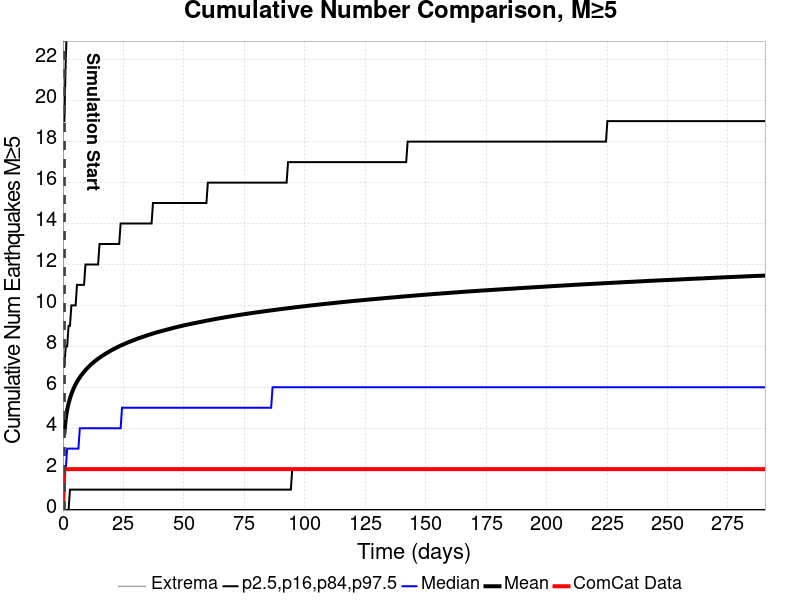

Data behind this chart, as committed beside it:
Time (days), ComCat Data, Simulation Mean, Simulation Median, Simulation Mode, Simulation Minimum, Simulation Maximum, 2.5 %-ile, 16 %-ile, 84 %-ile, 97.5 %-ile
0.0, 0.0, , , , , , , , , 
0.5818, 2.0, 3.76, 2, 3.9788203E-5, 3.9788203E-5, 215, 3.9788203E-5, 3.9788203E-5, 7, 19
1.164, 2.0, 4.459, 2, 3.9788203E-5, 3.9788203E-5, 254, 3.9788203E-5, 3.9788203E-5, 8, 22
1.745, 2.0, 4.894, 3, 3.9788203E-5, 3.9788203E-5, 273, 3.9788203E-5, 3.9788203E-5, 8, 24
2.327, 2.0, 5.208, 3, 1, 3.9788203E-5, 291, 3.9788203E-5, 3.9788203E-5, 9, 26
2.909, 2.0, 5.458, 3, 1, 3.9788203E-5, 301, 3.9788203E-5, 1, 9, 27
3.491, 2.0, 5.664, 3, 1, 3.9788203E-5, 310, 3.9788203E-5, 1, 10, 28
4.072, 2.0, 5.844, 3, 1, 3.9788203E-5, 322, 3.9788203E-5, 1, 10, 28
4.654, 2.0, 6.002, 3, 1, 3.9788203E-5, 325, 3.9788203E-5, 1, 10, 29
5.236, 2.0, 6.142, 3, 1, 3.9788203E-5, 328, 3.9788203E-5, 1, 10, 30
5.818, 2.0, 6.266, 3, 1, 3.9788203E-5, 337, 3.9788203E-5, 1, 11, 30
6.4, 2.0, 6.382, 3, 1, 3.9788203E-5, 341, 3.9788203E-5, 1, 11, 31
6.981, 2.0, 6.485, 4, 1, 3.9788203E-5, 346, 3.9788203E-5, 1, 11, 31
7.563, 2.0, 6.581, 4, 1, 3.9788203E-5, 349, 3.9788203E-5, 1, 11, 32
8.145, 2.0, 6.67, 4, 1, 3.9788203E-5, 352, 3.9788203E-5, 1, 11, 32
8.727, 2.0, 6.754, 4, 1, 3.9788203E-5, 356, 3.9788203E-5, 1, 11, 33
9.309, 2.0, 6.836, 4, 1, 3.9788203E-5, 359, 3.9788203E-5, 1, 12, 33
9.89, 2.0, 6.91, 4, 1, 3.9788203E-5, 362, 3.9788203E-5, 1, 12, 33
10.47, 2.0, 6.979, 4, 1, 3.9788203E-5, 367, 3.9788203E-5, 1, 12, 34
11.05, 2.0, 7.048, 4, 1, 3.9788203E-5, 369, 3.9788203E-5, 1, 12, 34
11.64, 2.0, 7.113, 4, 1, 3.9788203E-5, 374, 3.9788203E-5, 1, 12, 34
12.22, 2.0, 7.175, 4, 1, 3.9788203E-5, 377, 3.9788203E-5, 1, 12, 34
12.8, 2.0, 7.233, 4, 1, 3.9788203E-5, 379, 3.9788203E-5, 1, 12, 35
13.38, 2.0, 7.29, 4, 1, 3.9788203E-5, 380, 3.9788203E-5, 1, 12, 35
13.96, 2.0, 7.343, 4, 1, 3.9788203E-5, 381, 3.9788203E-5, 1, 12, 35
14.54, 2.0, 7.394, 4, 1, 3.9788203E-5, 383, 3.9788203E-5, 1, 12, 35
15.13, 2.0, 7.443, 4, 1, 3.9788203E-5, 384, 3.9788203E-5, 1, 13, 36
15.71, 2.0, 7.491, 4, 1, 3.9788203E-5, 384, 3.9788203E-5, 1, 13, 36
16.29, 2.0, 7.538, 4, 1, 3.9788203E-5, 387, 3.9788203E-5, 1, 13, 36
16.87, 2.0, 7.582, 4, 1, 3.9788203E-5, 392, 3.9788203E-5, 1, 13, 36
17.45, 2.0, 7.626, 4, 1, 3.9788203E-5, 394, 3.9788203E-5, 1, 13, 36
18.04, 2.0, 7.667, 4, 1, 3.9788203E-5, 395, 3.9788203E-5, 1, 13, 37
18.62, 2.0, 7.708, 4, 1, 3.9788203E-5, 395, 3.9788203E-5, 1, 13, 37
19.2, 2.0, 7.748, 4, 1, 3.9788203E-5, 396, 3.9788203E-5, 1, 13, 37
19.78, 2.0, 7.789, 4, 1, 3.9788203E-5, 399, 3.9788203E-5, 1, 13, 37
20.36, 2.0, 7.826, 4, 1, 3.9788203E-5, 403, 3.9788203E-5, 1, 13, 37
20.94, 2.0, 7.863, 4, 1, 3.9788203E-5, 406, 3.9788203E-5, 1, 13, 37
21.53, 2.0, 7.9, 4, 1, 3.9788203E-5, 406, 3.9788203E-5, 1, 13, 38
22.11, 2.0, 7.934, 4, 1, 3.9788203E-5, 408, 3.9788203E-5, 1, 13, 38
22.69, 2.0, 7.968, 4, 1, 3.9788203E-5, 409, 3.9788203E-5, 1, 13, 38
23.27, 2.0, 8.001, 4, 1, 3.9788203E-5, 412, 3.9788203E-5, 1, 13, 38
23.85, 2.0, 8.034, 4, 1, 3.9788203E-5, 415, 3.9788203E-5, 1, 14, 38
24.43, 2.0, 8.066, 5, 1, 3.9788203E-5, 415, 3.9788203E-5, 1, 14, 38
25.02, 2.0, 8.097, 5, 1, 3.9788203E-5, 417, 3.9788203E-5, 1, 14, 39
25.6, 2.0, 8.127, 5, 1, 3.9788203E-5, 421, 3.9788203E-5, 1, 14, 39
26.18, 2.0, 8.156, 5, 1, 3.9788203E-5, 423, 3.9788203E-5, 1, 14, 39
26.76, 2.0, 8.185, 5, 1, 3.9788203E-5, 424, 3.9788203E-5, 1, 14, 39
27.34, 2.0, 8.213, 5, 1, 3.9788203E-5, 424, 3.9788203E-5, 1, 14, 39
27.93, 2.0, 8.241, 5, 1, 3.9788203E-5, 424, 3.9788203E-5, 1, 14, 39
28.51, 2.0, 8.268, 5, 1, 3.9788203E-5, 426, 3.9788203E-5, 1, 14, 39
29.09, 2.0, 8.296, 5, 1, 3.9788203E-5, 428, 3.9788203E-5, 1, 14, 39
29.67, 2.0, 8.322, 5, 1, 3.9788203E-5, 429, 3.9788203E-5, 1, 14, 40
30.25, 2.0, 8.348, 5, 1, 3.9788203E-5, 430, 3.9788203E-5, 1, 14, 40
30.83, 2.0, 8.374, 5, 1, 3.9788203E-5, 430, 3.9788203E-5, 1, 14, 40
31.42, 2.0, 8.399, 5, 1, 3.9788203E-5, 432, 3.9788203E-5, 1, 14, 40
32, 2.0, 8.422, 5, 1, 3.9788203E-5, 432, 3.9788203E-5, 1, 14, 40
32.58, 2.0, 8.445, 5, 1, 3.9788203E-5, 436, 3.9788203E-5, 1, 14, 40
33.16, 2.0, 8.468, 5, 1, 3.9788203E-5, 438, 3.9788203E-5, 1, 14, 40
33.74, 2.0, 8.492, 5, 1, 3.9788203E-5, 439, 3.9788203E-5, 1, 14, 40
34.33, 2.0, 8.515, 5, 1, 3.9788203E-5, 440, 3.9788203E-5, 1, 14, 40
... 440 more rows
